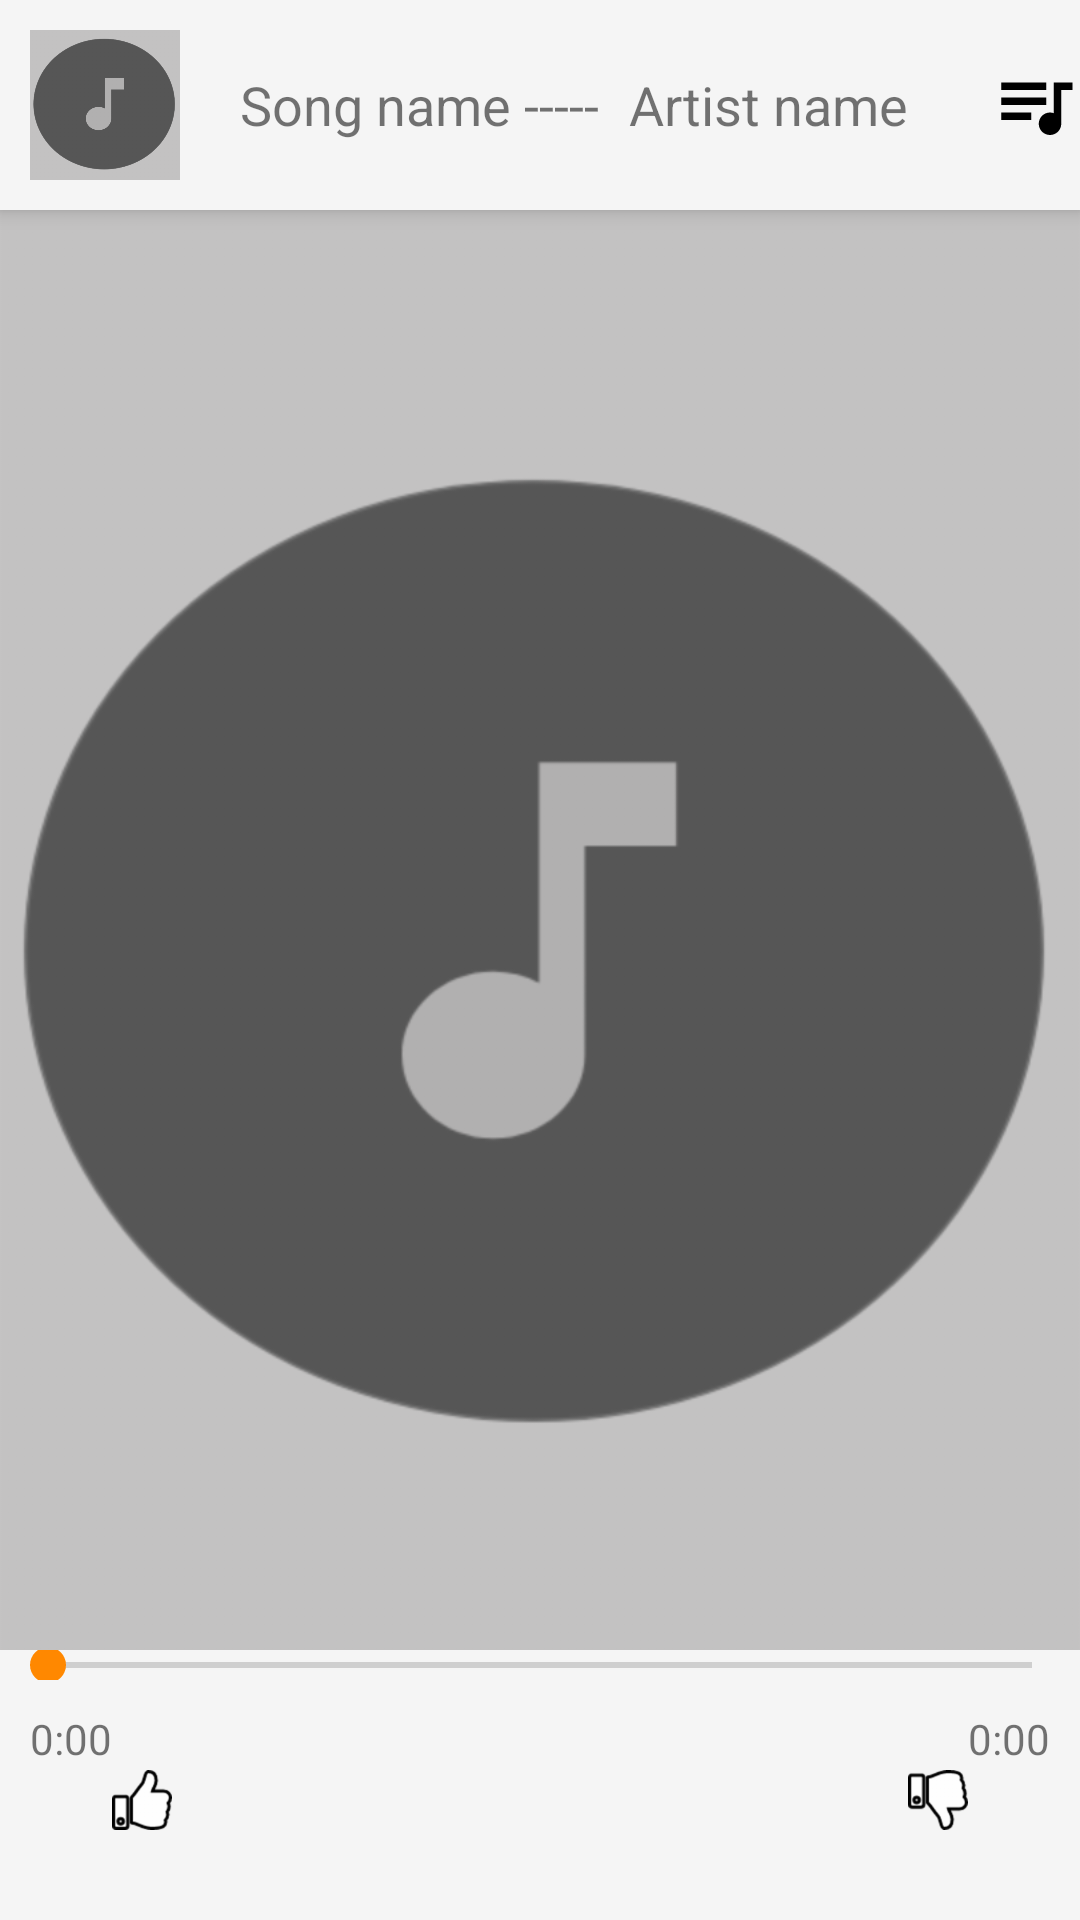

Android layout source for this screen:
<!-- AndroidManifest.xml: application theme AppTheme -->
<!-- res/layout/activity_now_playing.xml -->
<?xml version="1.0" encoding="utf-8"?>
<RelativeLayout xmlns:android="http://schemas.android.com/apk/res/android"
    xmlns:tools="http://schemas.android.com/tools"
    android:layout_width="match_parent"
    android:layout_height="match_parent"
    android:orientation="vertical"
    tools:context=".NowPlaying">

    <LinearLayout
        android:layout_width="match_parent"
        android:layout_height="wrap_content"
        android:background="#f5f5f5"
        android:elevation="4dp"
        android:orientation="horizontal"
        tools:targetApi="lollipop">

        <ImageView
            android:layout_width="@dimen/width_height_50"
            android:layout_height="@dimen/width_height_50"
            android:layout_margin="@dimen/padding_and_margin"
            android:background="#eeeeee"
            android:scaleType="centerCrop"
            android:src="@drawable/background_image"
            android:contentDescription="@string/song_thumbnail" />

        <TextView
            android:id="@+id/playback_songname"
            style="@style/wrap_content"
            android:layout_gravity="center_vertical"
            android:ellipsize="marquee"
            android:paddingStart="@dimen/padding_and_margin"
            android:singleLine="true"
            android:text="@string/song_name_textview"
            android:textSize="@dimen/text_size" />
        <TextView
            android:ellipsize="marquee"
            android:id="@+id/artists"
            android:layout_width="0dp"
            android:layout_height="wrap_content"
            android:layout_gravity="center_vertical"
            android:layout_weight="1"
            android:paddingStart="@dimen/padding_and_margin"
            android:text="@string/artist_name_textview"
            android:textSize="@dimen/text_size"
            android:singleLine="true" />

        <ImageView
            android:id="@+id/playlis_menu"
            android:layout_width="@dimen/width_height_30"
            android:layout_height="@dimen/width_height_30"
            android:layout_gravity="center_vertical"
            android:src="@drawable/listview_music_icon"
            android:contentDescription="@string/playlist_icon" />

        <ImageView
            style="@style/wrap_content"
            android:layout_gravity="center_vertical"
            android:src="@drawable/overflow"
            android:contentDescription="@string/overflow_button" />
    </LinearLayout>

    <ImageView
        android:layout_width="match_parent"
        android:layout_height="match_parent"
        android:src="@drawable/background_image"
        android:contentDescription="@string/background_image" />

    <androidx.appcompat.widget.AppCompatSeekBar
        android:layout_above="@+id/playback"
        android:thumbTint="@android:color/holo_orange_dark"
        android:background="#f5f5f5"
        android:layout_width="match_parent"
        android:layout_height="@dimen/padding_and_margin"
        tools:targetApi="lollipop" />

    <RelativeLayout
        android:id="@+id/playback"
        android:background="#f5f5f5"
        android:padding="@dimen/padding_and_margin"
        android:layout_width="match_parent"
        android:layout_height="wrap_content"
        android:layout_alignParentBottom="true"
        android:layout_gravity="bottom"
        android:orientation="horizontal">

        <LinearLayout
            android:layout_alignParentStart="true"
            android:orientation="horizontal"
           style="@style/wrap_content">
            <TextView
                android:text="@string/playback_time"
                style="@style/fab_style"/>

            <ImageView
                style="@style/dimen_20"
                android:src="@drawable/thumbs_up"
                android:contentDescription="@string/likebutton" />

        </LinearLayout>



        <ImageView
            android:layout_marginTop="@dimen/padding_and_margin"
            android:layout_toStartOf="@+id/playbtn"
            android:layout_width="@dimen/width_height_50"
            android:layout_height="@dimen/width_height_50"
            android:layout_centerHorizontal="true"
            android:src="@drawable/skip_previous"
            android:contentDescription="@string/prev_payback" />


        <ImageView
            android:id="@+id/playbtn"
            android:visibility="invisible"
           style="@style/dimens"
            android:src="@drawable/play_btn"
            android:contentDescription="@string/play_playback" />

        <ImageView
            android:layout_marginTop="@dimen/padding_and_margin"
            style="@style/dimens"
            android:id="@+id/pausebtn"
            android:src="@drawable/pause"
            android:contentDescription="@string/pause_playback" />




        <ImageView
            android:layout_marginTop="@dimen/padding_and_margin"
            android:layout_toEndOf="@+id/playbtn"
            android:layout_width="@dimen/width_height_50"
            android:layout_height="@dimen/width_height_50"
            android:layout_centerHorizontal="true"
            android:src="@drawable/skip_next"
            android:contentDescription="@string/next_playback" />


        <LinearLayout
            android:layout_alignParentEnd="true"
            android:orientation="horizontal"
           style="@style/wrap_content">

            <ImageView
                android:layout_width="@dimen/width_height_20"
                android:layout_height="@dimen/width_height_20"
                android:layout_marginTop="@dimen/margin1"
                android:src="@drawable/thumbs_down"
                android:contentDescription="@string/dislike_btn" />

            <TextView
               style="@style/wrap_content"
                android:text="@string/playback_time"/>

        </LinearLayout>
    </RelativeLayout>

</RelativeLayout>
<!-- resources referenced by this layout -->
<resources>
  <dimen name="margin1">20dp</dimen>
  <dimen name="padding_and_margin">10dp</dimen>
  <dimen name="text_size">18sp</dimen>
  <dimen name="width_height_20">20dp</dimen>
  <dimen name="width_height_30">30dp</dimen>
  <dimen name="width_height_50">50dp</dimen>
  <!-- drawable listview_music_icon (drawable) -->
  <vector xmlns:android="http://schemas.android.com/apk/res/android"
      android:width="24dp"
      android:height="24dp"
      android:tint="#000"
      android:viewportWidth="24.0"
      android:viewportHeight="24.0">
      <path
          android:fillColor="#000000"
          android:pathData="M15,6L3,6v2h12L15,6zM15,10L3,10v2h12v-2zM3,16h8v-2L3,14v2zM17,6v8.18c-0.31,-0.11 -0.65,-0.18 -1,-0.18 -1.66,0 -3,1.34 -3,3s1.34,3 3,3 3,-1.34 3,-3L19,8h3L22,6h-5z" />
  </vector>
  <!-- drawable play_btn (drawable) -->
  <vector android:height="24dp" android:tint="#FF8800"
      android:viewportHeight="24.0" android:viewportWidth="24.0"
      android:width="24dp" xmlns:android="http://schemas.android.com/apk/res/android">
      <path android:fillColor="#FF8800" android:pathData="M12,2C6.48,2 2,6.48 2,12s4.48,10 10,10 10,-4.48 10,-10S17.52,2 12,2zM10,16.5v-9l6,4.5 -6,4.5z"/>
  </vector>
  <!-- drawable thumbs_down: png bitmap (drawable, 1390 bytes) -->
  <!-- drawable thumbs_up: png bitmap (drawable, 1354 bytes) -->
  <string name="artist_name_textview">Artist name</string>
  <string name="background_image">background_image</string>
  <string name="dislike_btn">dislike_btn</string>
  <string name="likebutton">likeButton</string>
  <string name="next_playback">next_playback</string>
  <string name="overflow_button">overflow_button</string>
  <string name="pause_playback">pause_playback</string>
  <string name="play_playback">play_playback</string>
  <string name="playback_time">0:00</string>
  <string name="playlist_icon">playlist_icon</string>
  <string name="prev_payback">prev_payback</string>
  <string name="song_name_textview">Song name -----</string>
  <string name="song_thumbnail">songThumbnail</string>
  <style name="dimen_20">
          <item name="android:layout_width">@dimen/width_height_20</item>
          <item name="android:layout_height">@dimen/width_height_20</item>
          <item name="android:layout_marginTop">@dimen/margin1</item>
          <item name="android:layout_marginEnd">@dimen/margin1</item>
      </style>
  
      android:layout_width="@dimen/width_height_20"
      android:layout_height="@dimen/width_height_20"
      android:layout_marginTop="@dimen/margin1"
      android:layout_marginEnd="@dimen/margin1"
  <style name="dimens">
          <item name="android:layout_marginTop">@dimen/padding_and_margin</item>
          <item name="android:layout_marginLeft">@dimen/margin1</item>
          <item name="android:layout_marginRight">@dimen/width_height_50</item>
          <item name="android:layout_height">@dimen/width_height_50</item>
          <item name="android:layout_width">@dimen/width_height_50</item>
          <item name="android:layout_centerHorizontal">true</item>
      </style>
  <style name="fab_style">
          <item name="android:layout_width">wrap_content</item>
          <item name="android:layout_height">wrap_content</item>
          <item name="android:layout_alignParentBottom">true</item>
          <item name="android:src">@drawable/forwad</item>
          <item name="android:backgroundTint">@android:color/white</item>
      </style>
  <style name="wrap_content">
          <item name="android:layout_width">wrap_content</item>
          <item name="android:layout_height">wrap_content</item>
  
      </style>
  <style name="AppTheme" parent="Theme.AppCompat.Light.DarkActionBar">
          
          <item name="colorPrimary">@color/colorPrimary</item>
          <item name="colorPrimaryDark">@color/colorPrimaryDark</item>
          <item name="colorAccent">@color/colorAccent</item>
      </style>
  <color name="colorPrimary">#ff8800</color>
  <color name="colorPrimaryDark">#ff8800</color>
  <color name="colorAccent">#D81B60</color>
</resources>
